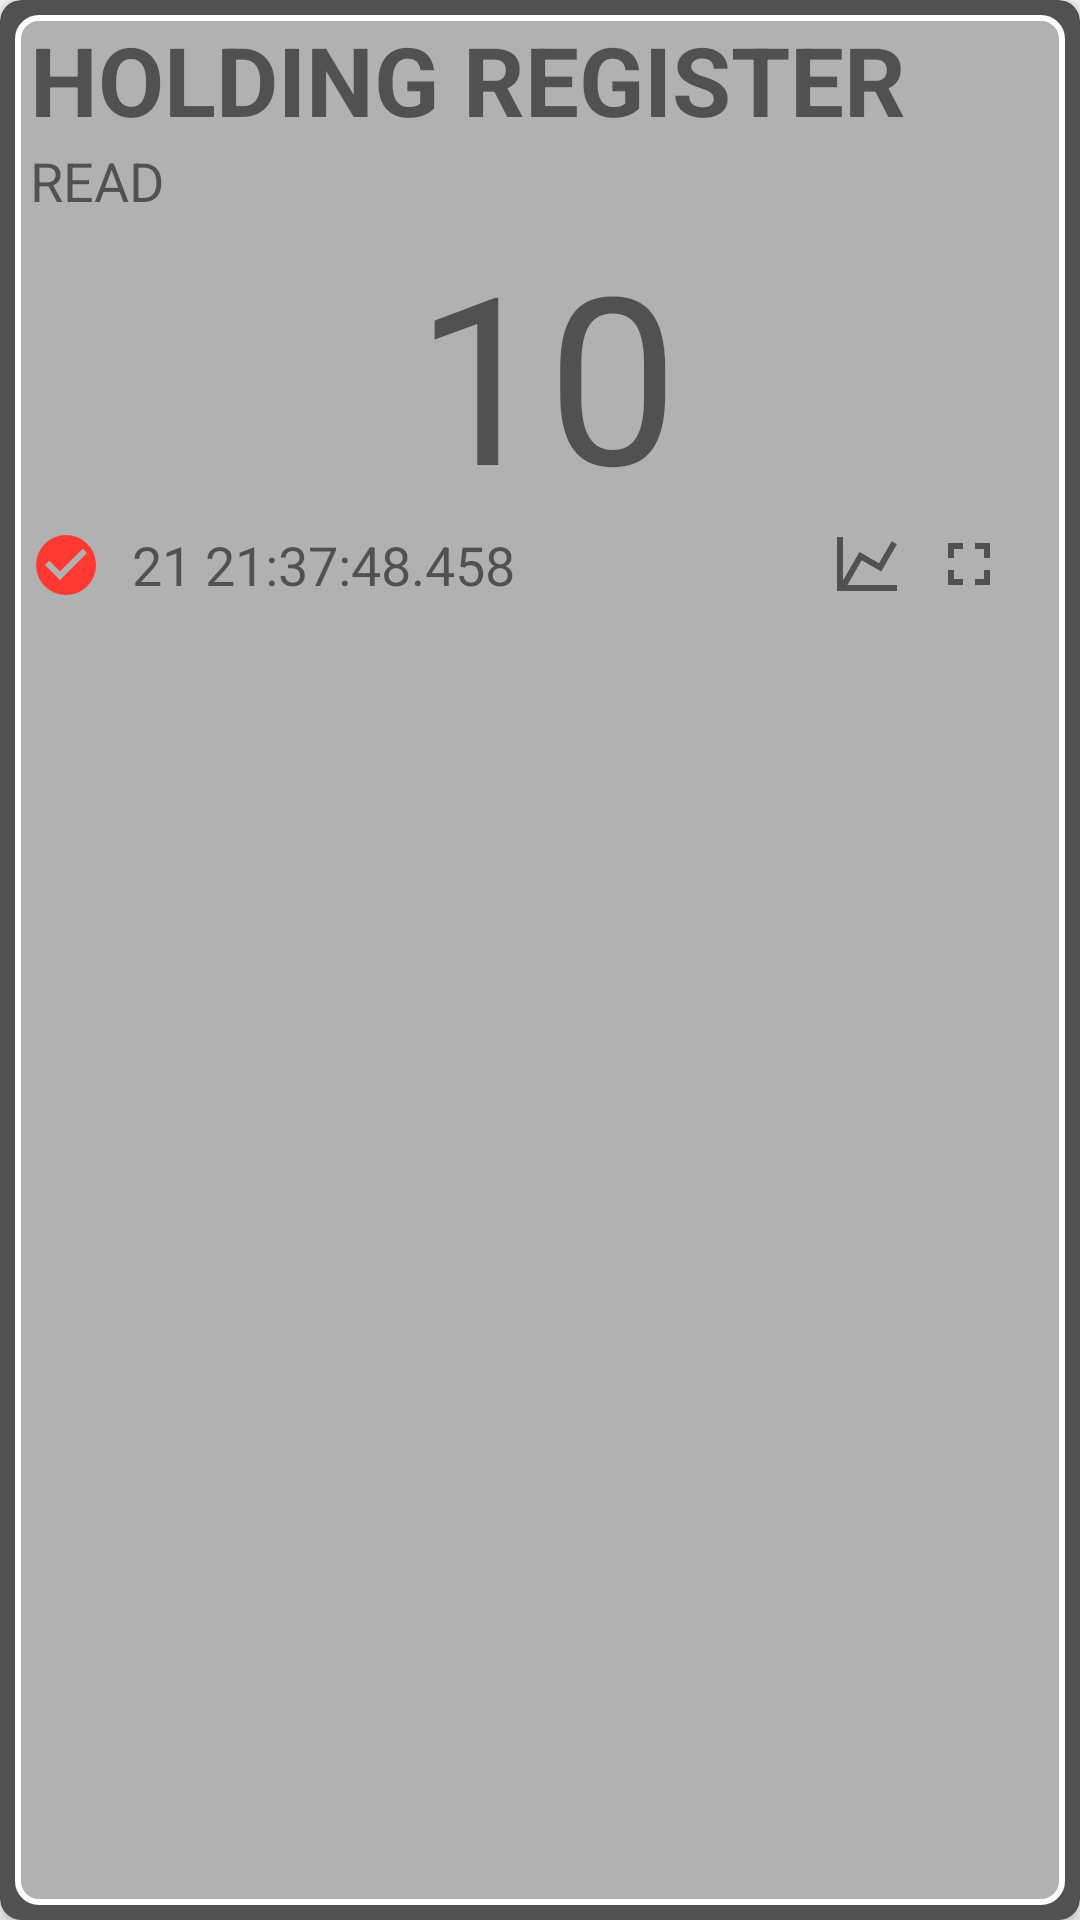

The Android layout XML behind this screen, and the referenced resources:
<!-- AndroidManifest.xml: application theme MyMaterialTheme -->
<!-- res/layout/holding_register_card_view.xml -->
<?xml version="1.0" encoding="utf-8"?>
<android.support.v7.widget.CardView
    xmlns:card_view="http://schemas.android.com/apk/res-auto"
    xmlns:android="http://schemas.android.com/apk/res/android"
    android:layout_gravity="center"
    android:layout_width="match_parent"
    android:layout_height="190dp    "
    card_view:cardElevation="4dp"
    android:layout_margin="5dp"
    card_view:cardCornerRadius="7dp"
    card_view:contentPadding="5dp"
    card_view:cardBackgroundColor="#515151">

    <RelativeLayout
        android:layout_width="match_parent"
        android:layout_height="match_parent"
        android:background="@drawable/border_layout">

        <TextView
            android:layout_width="wrap_content"
            android:layout_height="wrap_content"
            android:text="HOLDING REGISTER"
            android:id="@+id/textView"
            android:textSize="32sp"
            android:textStyle="bold"
            android:layout_alignParentRight="true"
            android:layout_alignParentEnd="true"
            android:layout_alignLeft="@+id/textView3"
            android:layout_alignStart="@+id/textView3"
            android:layout_marginRight="5dp" />

        <TextView
            android:layout_width="match_parent"
            android:layout_height="wrap_content"
            android:text="READ"
            android:id="@+id/textView2"

            android:layout_below="@+id/textView"
            android:textSize="18sp"
            android:layout_alignLeft="@+id/textView"
            android:layout_alignStart="@+id/textView"
            android:layout_alignParentRight="true"
            android:layout_alignParentEnd="true"
            android:layout_marginRight="5dp" />

        <TextView
            android:layout_width="match_parent"
            android:layout_height="wrap_content"
            android:text="10"
            android:id="@+id/textView3"
            android:layout_below="@+id/textView2"
            android:textSize="78sp"
            android:layout_gravity="center"
            android:gravity="center"
            android:layout_marginLeft="5dp"
            android:layout_alignParentRight="true"
            android:layout_alignParentEnd="true" />

        <ImageButton
            android:layout_width="wrap_content"
            android:layout_height="wrap_content"
            android:id="@+id/imageButton"
            android:layout_below="@+id/textView3"
            android:src="@drawable/icon_ok_msg_date"
            android:background="@null"
            android:layout_gravity="center"
            android:layout_marginRight="5dp"
            android:layout_marginLeft="5dp"/>

        <TextView
            android:layout_width="wrap_content"
            android:layout_height="wrap_content"
            android:text="21 21:37:48.458 "
            android:id="@+id/textView4"
            android:layout_alignBottom="@+id/imageButton"
            android:layout_toRightOf="@+id/imageButton"
            android:layout_toEndOf="@+id/imageButton"
            android:textSize="18sp"
            android:layout_gravity="center"
            android:layout_marginLeft="5dp" />

        <ImageButton
            android:layout_width="wrap_content"
            android:layout_height="wrap_content"
            android:id="@+id/imageButton2"
            android:src="@drawable/settings"
            android:background="@null"
            android:layout_gravity="center"
            android:layout_alignTop="@+id/imageButton3"
            android:layout_alignRight="@+id/textView2"
            android:layout_alignEnd="@+id/textView2"
            android:layout_marginRight="5dp" />

        <ImageButton
            android:layout_width="wrap_content"
            android:layout_height="wrap_content"
            android:id="@+id/imageButton4"
            android:background="@null"
            android:src="@drawable/icon_chart"
            android:layout_alignTop="@+id/textView4"
            android:layout_toLeftOf="@+id/imageButton3"
            android:layout_toStartOf="@+id/imageButton3"
            android:layout_marginRight="10dp" />

        <ImageButton
            android:layout_width="wrap_content"
            android:layout_height="wrap_content"
            android:id="@+id/imageButton3"
            android:background="@null"
            android:src="@drawable/ic_action_full_screen"
            android:layout_alignTop="@+id/imageButton4"
            android:layout_toLeftOf="@+id/imageButton2"
            android:layout_toStartOf="@+id/imageButton2"
            android:layout_marginRight="10dp" />

    </RelativeLayout>
</android.support.v7.widget.CardView>
<!-- resources referenced by this layout -->
<resources>
  <!-- drawable border_layout (drawable) -->
  <?xml version="1.0" encoding="utf-8"?>
  <shape xmlns:android="http://schemas.android.com/apk/res/android" >
      <solid android:color="#b1b1b1" />
      <stroke android:width="2dp"
          android:color="#ffffff"/>
      <corners
          android:bottomLeftRadius="7dp"
          android:bottomRightRadius="7dp"
          android:topLeftRadius="7dp"
          android:topRightRadius="7dp" />
  </shape>
  <!-- drawable ic_action_full_screen (drawable) -->
  <vector xmlns:android="http://schemas.android.com/apk/res/android"
      android:height="24dp"
      android:width="24dp"
      android:viewportWidth="24"
      android:viewportHeight="24">
      <path android:fillColor="#515151" android:pathData="M5,5H10V7H7V10H5V5M14,5H19V10H17V7H14V5M17,14H19V19H14V17H17V14M10,17V19H5V14H7V17H10Z" />
  </vector>
  <!-- drawable icon_chart (drawable) -->
  <vector xmlns:android="http://schemas.android.com/apk/res/android"
      android:height="24dp"
      android:width="24dp"
      android:viewportWidth="24"
      android:viewportHeight="24">
      <path android:fillColor="#515151" android:pathData="M16,11.78L20.24,4.45L21.97,5.45L16.74,14.5L10.23,10.75L5.46,19H22V21H2V3H4V17.54L9.5,8L16,11.78Z" />
  </vector>
  <!-- drawable icon_ok_msg_date (drawable) -->
  <vector xmlns:android="http://schemas.android.com/apk/res/android"
      android:height="24dp"
      android:width="24dp"
      android:viewportWidth="24"
      android:viewportHeight="24">
      <path android:fillColor="#ff3932" android:pathData="M10,17L5,12L6.41,10.58L10,14.17L17.59,6.58L19,8M12,2A10,10 0 0,0 2,12A10,10 0 0,0 12,22A10,10 0 0,0 22,12A10,10 0 0,0 12,2Z" />
  </vector>
  <style name="MyMaterialTheme" parent="MyMaterialTheme.Base">
  
      </style>
  <style name="MyMaterialTheme.Base" parent="Theme.AppCompat.Light.DarkActionBar">
          <item name="windowNoTitle">true</item>
          <item name="windowActionBar">false</item>
          <item name="colorPrimary">@color/colorPrimary</item>
          <item name="colorPrimaryDark">@color/colorPrimaryDark</item>
          <item name="colorAccent">@color/colorAccent</item>
      </style>
  <color name="colorPrimary">#607D8B</color>
  <color name="colorPrimaryDark">#455A64</color>
  <color name="colorAccent">#009688</color>
</resources>
